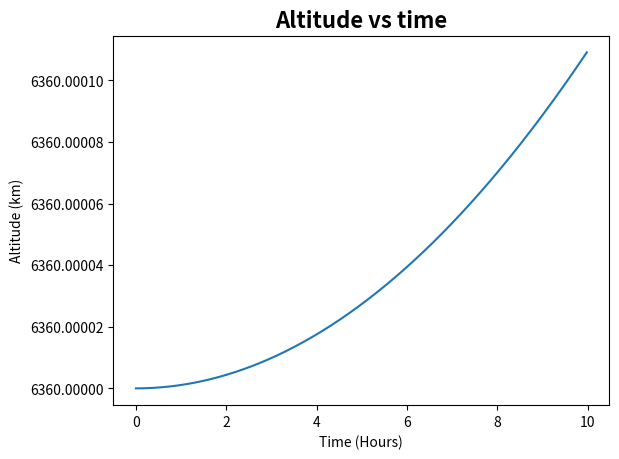
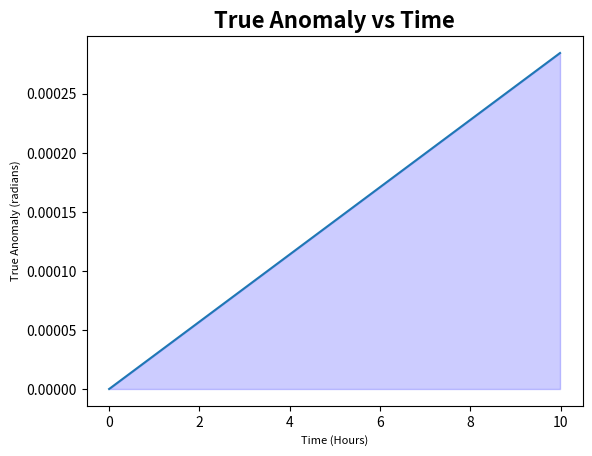

Generate these figures, in order, with matplotlib:
import numpy as np
from scipy.optimize import newton
import matplotlib.pyplot as plt
from typing import Iterable,Iterator, Tuple

#from utils import setattrs

def trueAnomaly(E,e):
    '''
    True anomaly is the actual measured angle *theta* in the orbital plane between a vector from the focus to periapsis (closest point)
    and a vector joining the focus and an objects actual position.
    
    :param: float E eccentric anomaly (radians) - see below
    :param: float e eccentricity

    :return: float theta the true anomaly
    '''
    theta = 2 * np.arctan( np.tan(.5 * E) / np.sqrt( (1 - e)/(1 + e) ) )    
    return theta if (theta >= 0.0 ) else theta + np.pi

def radialDistance(theta: float, a: float, e:float) -> float:
    '''
    Radial distance from the focus
    Derived using equations:  
        (1) p = a*(1-e^2)
        (2) r = p/(1-e)
    
    :param: float a semi-major axis (m)
    :param: float e eccentricity of the orbit
    
    :return: float r the radius of orbit measured from the body which is being orbited.
    '''
    r = ( a*(1 - e**2) )/(1 + e*np.cos(theta))
    return r

def meanAnomaly(t: float, t0: float, mu: float, a:float) -> float:
    '''
    This calculates the mean anomaly
    Mean anomaly is the angle between the periapsis point and the *imagined* position of an object for the same elapsed time 
    since periapsis for a **circular orbit** around the same body with the same orbital period.
    
    M = n(t-t0) where n = root(mu/a^3)

    :param: float t time (s)
    :param: float t0 time of periapsis passage (s)
    :param: float gravitational parameter
    :param: float a semi-major axis (m)

    :return: M the mean anomaly
    '''
    return np.sqrt( mu/a**3 )*(t-t0)

def degToRad(deg): return deg*(np.pi/180)

def Kepler(M: float, e: float, tol = 1e-3, N: int = 500, v: bool = False) -> float:
    """
    Solves Kepler's 1st equation M - e*sin(E) = E, giving the Eccentric anomaly.
    Use Newton's method to solve f(E) = 0 = M - E - e*sin(E), i.e. find the root E.
    The Eccentric anomaly is the angle between the **centre** of an ellipse and a point 
    on a circle with radius a for a **circular orbit** around the same body with the same orbital period.

    :param: float M
    :param: float e
    :param: float tol
    :return: float E
    """
    E = newton(func = lambda E: M - e*np.sin(E) - E, x0 = M, tol = tol, full_output=True, maxiter= N, disp = False)

    if v:
        print('Converged: {}\nNumber of iterations for tol {:.2e} : {:03d}'.format(E[1].converged,tol,E[1].iterations))

    return E[0]


class Orbit():
    def __init__(self,time: np.ndarray, e: float, a: float, mu: float) -> None:
        ### Constants - corresponding to orbital parameters
        self.e = e                      ## eccentricity
        self.a = a                      ## semi-major axis (m)
        self.mu = mu                    ## gravitational parameter of central body
        self.time = time                ## time array
    
    def __repr__(self) -> str:
        pass

    def __update_orbital_params(self,ti: float) -> Tuple: ## private function
        """
        :param: float ti
        :return: tuple
        """
        Mk = meanAnomaly(ti, self.time[0], self.mu,self.a)
        Ek = Kepler(Mk,self.e)
        thetak = trueAnomaly(Ek,self.e)
        r1 = radialDistance(thetak,self.a, self.e)
        return  (Mk, Ek, thetak, r1)

    def __iter__(self) -> Iterator[Tuple]:     ## generator function (for efficiency purposes)
        for i in range(len(self.time)):        ## iteratively update params
            yield self.__update_orbital_params(self.time[i])


class visOrbit(Orbit):

    def __init__(self,time: np.ndarray,**kw) -> None:
        super().__init__(time,**kw)        ## access all the attributes from the inherited class
        vals = (params for params in self) ## unpack the tuple values from: ((a1,b1,c1,d1),(a2,b2,c2,d2),...) into ((a1,a2,a3,a4),(b1,b2,b3,b4),...)
        (self.mean_anomaly, self.eccentric_anomaly, self.true_anomaly, self.radial_distance) = tuple(zip(*vals))

    def __repr__(self) -> str:
        ##return super().__repr__()
        pass

    def plotAltitude(self,
                     textsize = 8,
                     fontweight = 'bold'
                     ):
        _,ax = plt.subplots()
        ax.plot(
            np.asarray(self.time)/3600,            ## time in hours
            np.asarray(self.radial_distance)/1e3   ## altitude to km
            )
        
        ax.set_title('Altitude vs time', fontweight = fontweight, loc = 'center', fontsize = textsize*2)
        ax.set_ylabel('Altitude (km)')
        ax.set_xlabel('Time (Hours)')
        ax.ticklabel_format(useOffset=False, style = 'plain')
        return ax
        
    def plotAnomaly(self,
                    which = "true",
                    textsize = 8,
                    fontweight = 'bold',
                    fill = True,
                    alpha = 0.2,
                    fillcolour = 'blue'
                    ): ##TODO option to choose which anomaly is plotted
        
        ## Choose anomaly to plot
        angle = self.true_anomaly if which == "true" else self.mean_anomaly if (which == "mean") else self.eccentric_anomaly

        _,ax = plt.subplots()
        ax.plot(np.asarray(self.time/3600), np.asarray(angle))

        ax.set_title('{:s} Anomaly vs Time'.format(which.title()), fontweight = fontweight, loc = 'center', fontsize = textsize*2)
        ax.set_ylabel('{:s} Anomaly (radians)'.format(which.title()), fontsize = textsize)
        ax.set_xlabel('Time (Hours)', fontsize = textsize)
        ax.ticklabel_format(useOffset=False,style= 'plain')
        
        if fill is True:
            plt.fill_between(self.time/3600,0, angle, color=fillcolour, alpha=alpha)
        return ax
    

Q1 = True
###############################################################################################
if Q1 :
    # Question 1.)
    # a.) above ^^

    # b.)
    kwargs = {'e': 0.74,'tol': 1e-3,'v': True} ## why? just coz B)
    E = Kepler(M = degToRad(230),N = 1, **kwargs)
    print('E is: {:.3f} \n'.format(E))

    ## iterate over multiple tolerances for comparison
    Es = list( map( lambda eps: Kepler(M = degToRad(230),e = 0.74, tol = eps), [1e-3,1e-12]) ) ## why? just coz B)
    print(*Es)

    ## Get the radial distance and true anomaly
    theta = trueAnomaly(Es[1], 0.74)
    r = radialDistance(theta,a = 245e5, e = 0.74)
    print('230 degrees\ntrueAnomaly: {:3f}\nradial distance: {:.3f}\n'.format(theta,r))

    ## repeat for M = 180
    E180 = Kepler(M = degToRad(180),e = 0.74, tol = 1e-3)
    theta180 = trueAnomaly(E180, 0.74)
    r = radialDistance(theta180,a = 245e5, e = 0.74)
    print('180 degrees\ntrueAnomaly: {:3f}\nradial distance: {:.3f}\n'.format(theta,r))

###############################################################################################
#Question 2.)

const = {
    'a': 24000e3,
    'e': 0.735,
    'mu': 3.986e5
    }

## orbital period
def period(mu,a): return 2*np.pi*np.sqrt(a**3/mu)

T = (lambda a,mu : 2*np.pi*np.sqrt(a**3/mu))(const['a'],const['mu'])
##time = np.arange(0, 2*T, 1e4)

timeSmall = np.arange(0,36e3,60)

myPlot = visOrbit(timeSmall,**const)

myPlot.plotAltitude()
plt.show()

myPlot.plotAnomaly()
plt.show()
